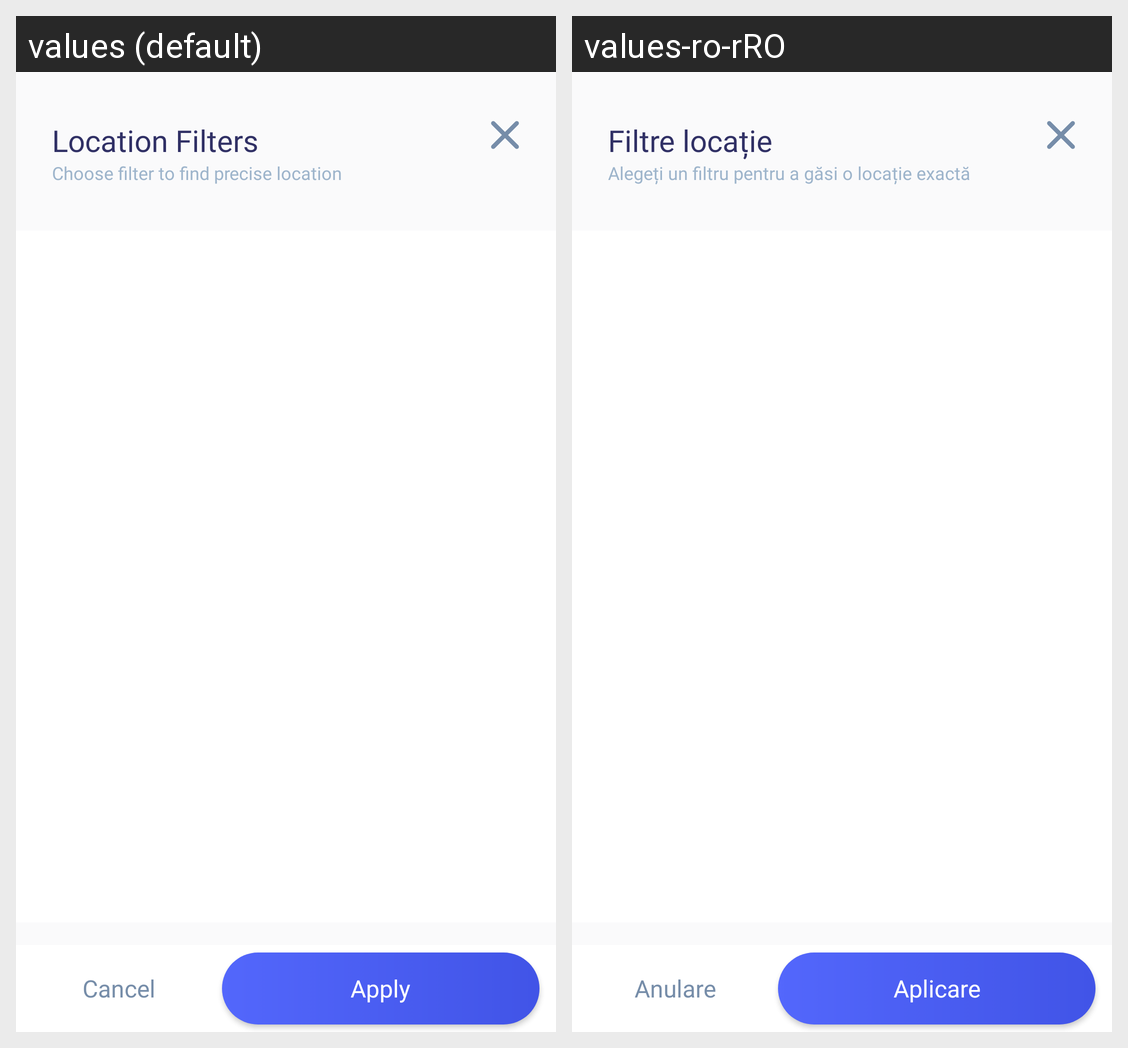

The same Android screen rendered under two of its app's locales, left to right. List the strings drawn on it with the default value and each locale's translation.
Android screen res/layout/bottom_sheet_map_filters.xml rendered under 2 locales, left to right: values (default), values-ro-rRO. Device: Nexus 5 (rendered at 1080×1920; each locale shown at half size, 540×960, under a caption strip naming it); theme DefaultDayNightTheme.CarHome.
Strings drawn on this screen, with the default value and each locale's value (text and hints the layout hard-codes, and strings that could not be matched under every locale, appear in the picture but are not listed):

location_filters
  values: Location Filters
  values-ro-rRO: Filtre locație

choose_filter
  values: Choose filter to find precise location
  values-ro-rRO: Alegeți un filtru pentru a găsi o locație exactă

cancel
  values: Cancel
  values-ro-rRO: Anulare

apply
  values: Apply
  values-ro-rRO: Aplicare
